The GitHub repository rakha-elctrnx/cnn-plant-disease contains a labelled image folder "data" with 2 categories: diseased, healthy. Examples follow, each with its label.

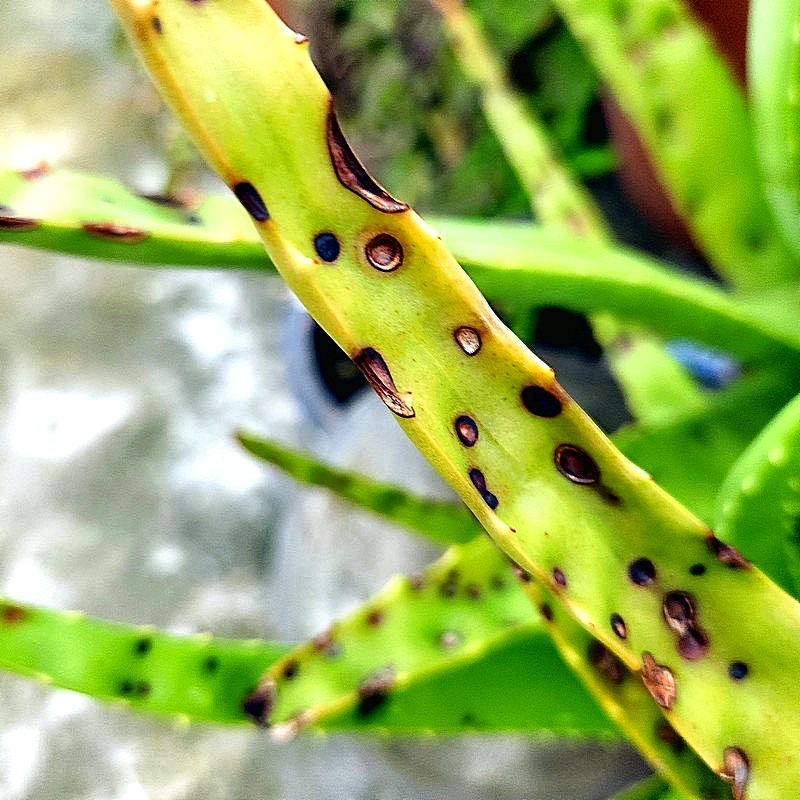
Label: diseased

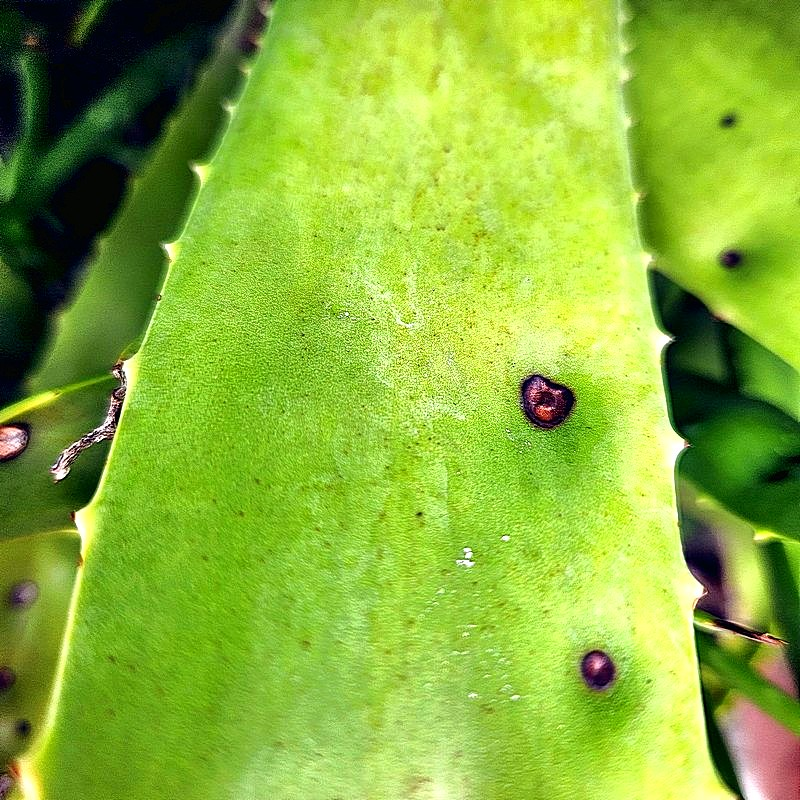
Label: diseased

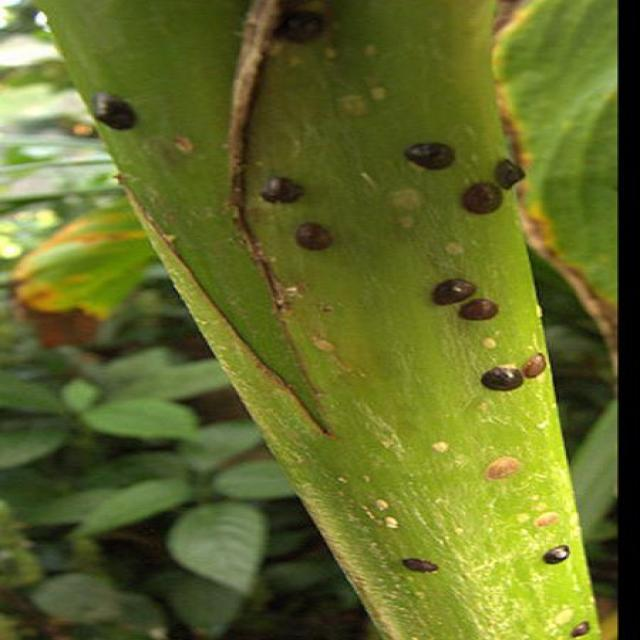
Label: healthy

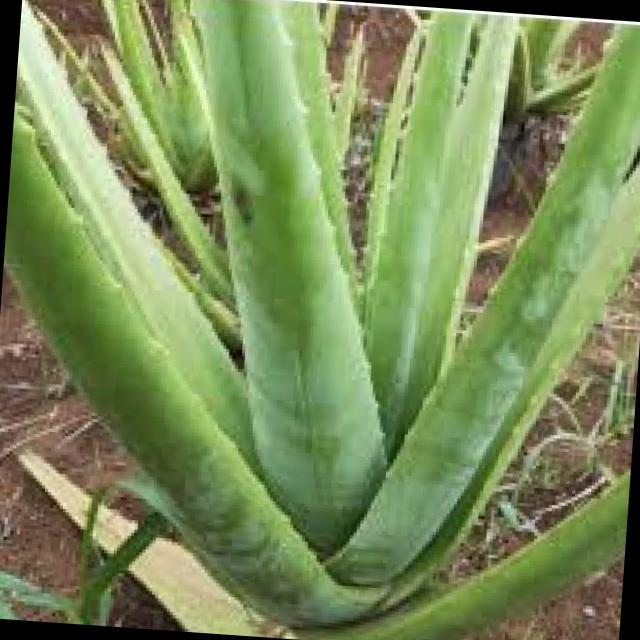
Label: healthy

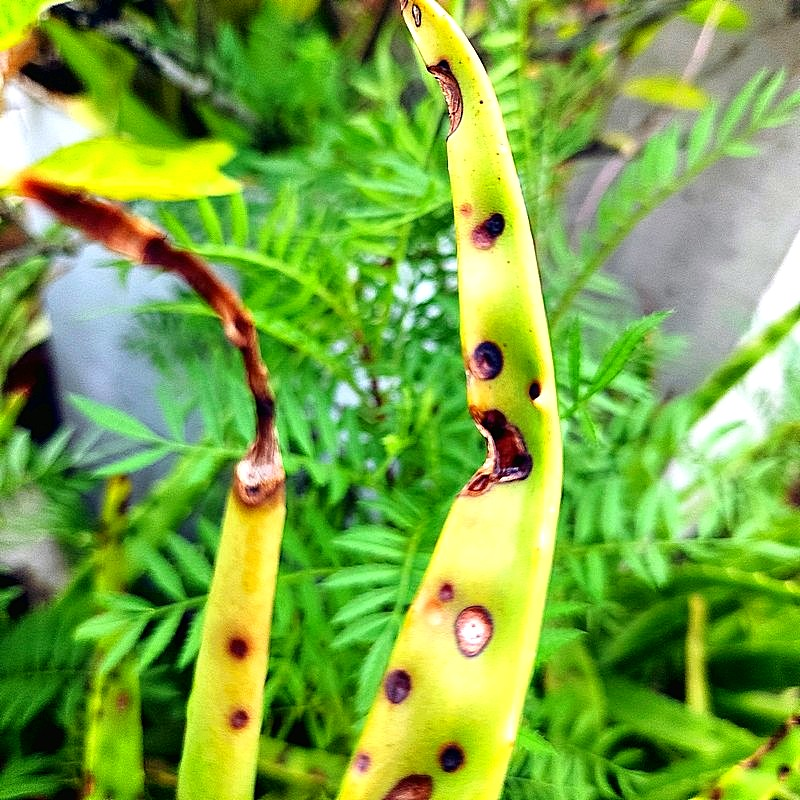
Label: diseased

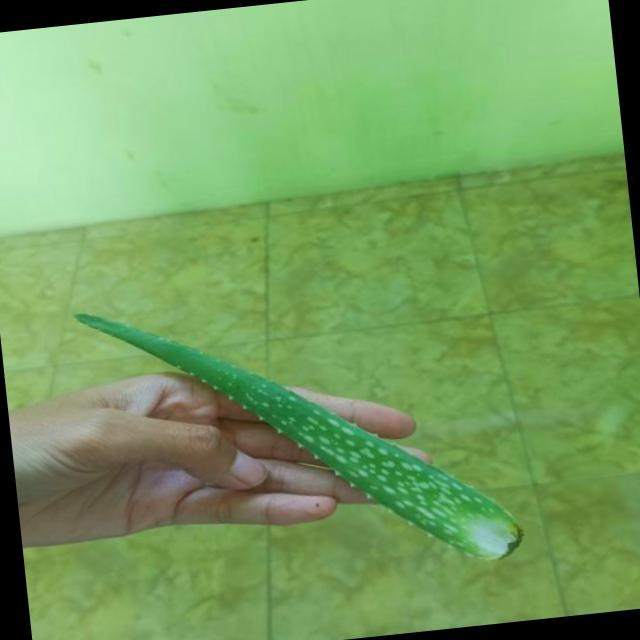
Label: healthy
